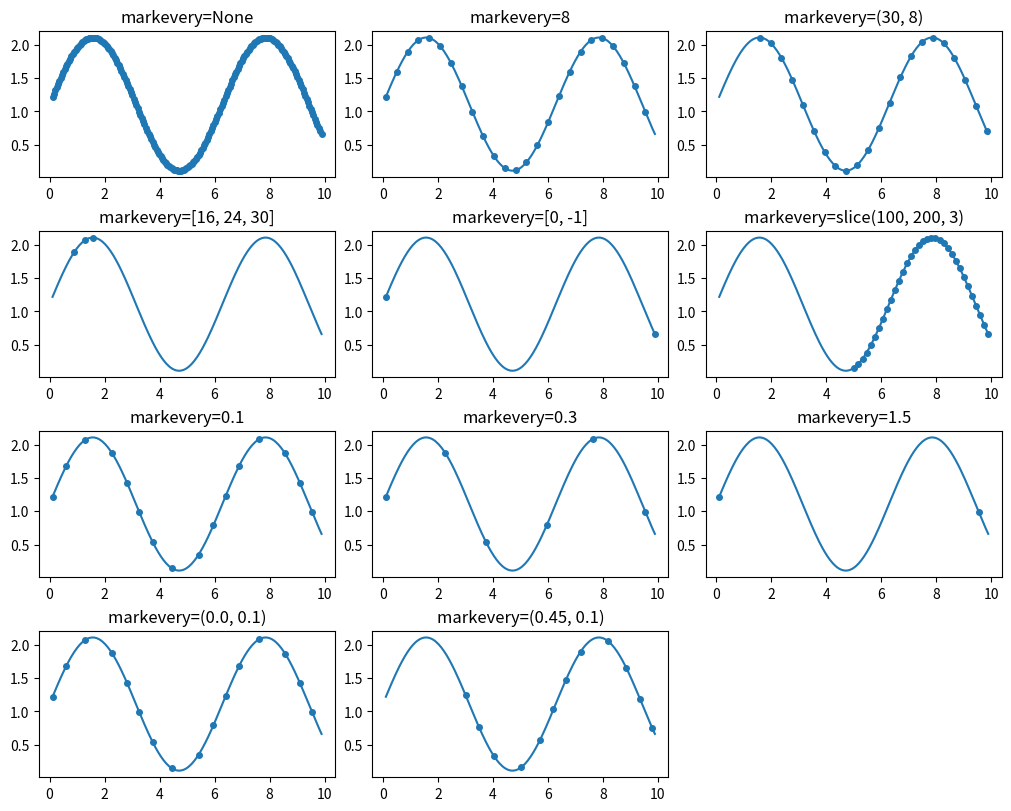

Write the Python code that produced this figure.
import numpy as np
import matplotlib.pyplot as plt
from matplotlib.animation import FuncAnimation

# define a list of markevery cases to plot
cases = [None,
         8,
         (30, 8),
         [16, 24, 30], [0, -1],
         slice(100, 200, 3),
         0.1, 0.3, 1.5,
         (0.0, 0.1), (0.45, 0.1)]

# define the figure size and grid layout properties
figsize = (10, 8)
cols = 3
rows = len(cases) // cols + 1
# define the data for cartesian plots
delta = 0.11
x = np.linspace(0, 10 - 2 * delta, 200) + delta
y = np.sin(x) + 1.0 + delta

fig = plt.figure()
def trim_axs(axs, N):
    """
    Reduce *axs* to *N* Axes. All further Axes are removed from the figure.
    """
    axs = axs.flat
    for ax in axs[N:]:
        ax.remove()
    return axs[:N]

axs = plt.figure(figsize=figsize, constrained_layout=True).subplots(rows, cols)
axs = trim_axs(axs, len(cases))
for ax, case in zip(axs, cases):
    ax.set_title('markevery=%s' % str(case))
    ax.plot(x, y, 'o', ls='-', ms=4, markevery=case)



plt.savefig('joke.png')